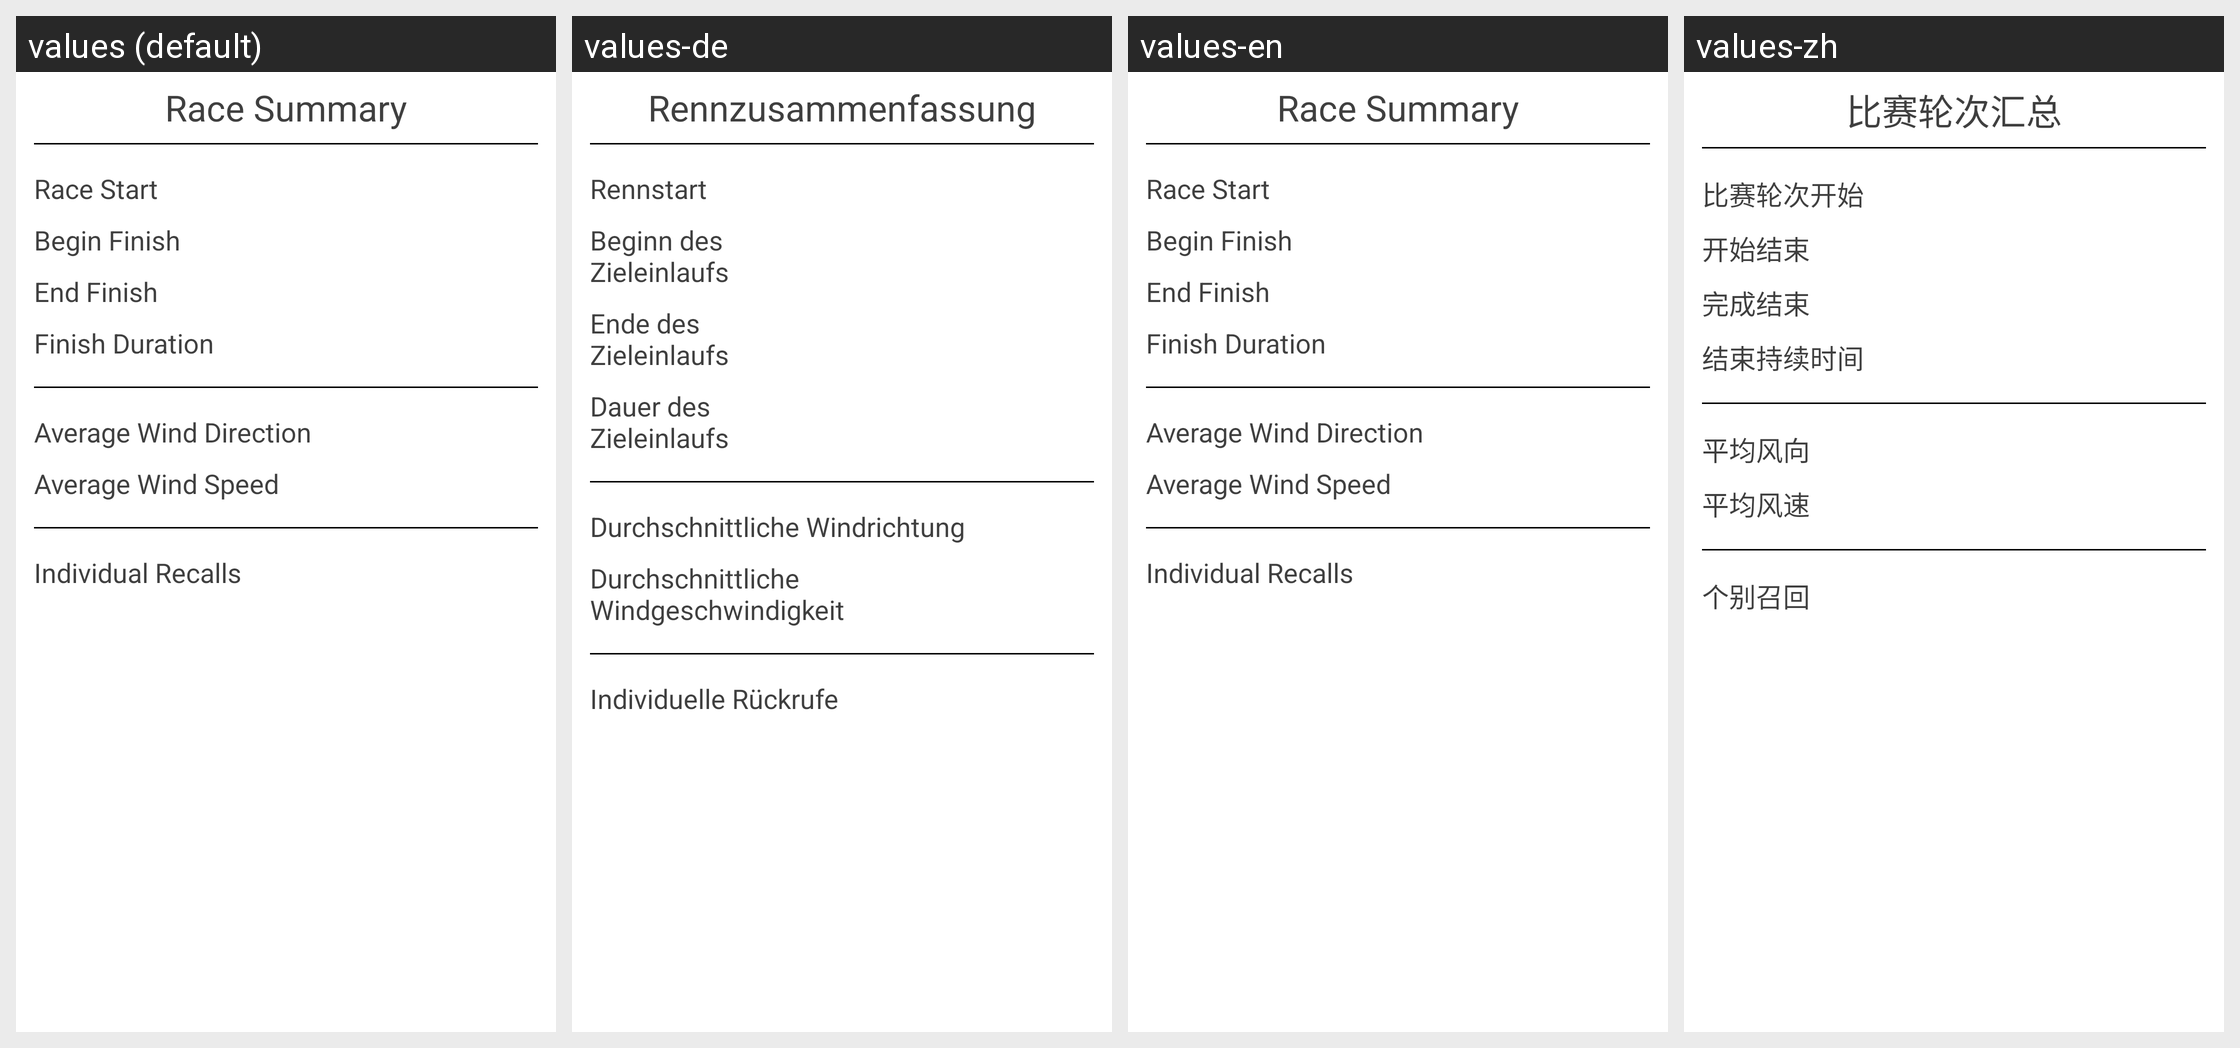

The Android screen above is rendered under several locales of the same app. Produce the string resources it draws, with the default and per-locale values.
Android screen res/layout/race_summary.xml rendered under 4 locales, left to right: values (default), values-de, values-en, values-zh. Device: Nexus 5 (rendered at 1080×1920; each locale shown at half size, 540×960, under a caption strip naming it); theme AppTheme.
Other locales in the repository, not shown: values-cs, values-da, values-es, values-fr, values-it, values-ja, values-pt, values-ru, values-sl.
Strings drawn on this screen, with the default value and each locale's value (text and hints the layout hard-codes, and strings that could not be matched under every locale, appear in the picture but are not listed):

race_summary_title
  values: Race Summary
  values-de: Rennzusammenfassung
  values-en: Race Summary
  values-zh: 比赛轮次汇总

race_summary_start
  values: Race Start
  values-de: Rennstart
  values-en: Race Start
  values-zh: 比赛轮次开始

race_summary_finish_begin
  values: Begin Finish
  values-de: Beginn des Zieleinlaufs
  values-en: Begin Finish
  values-zh: 开始结束

race_summary_finish_end
  values: End Finish
  values-de: Ende des Zieleinlaufs
  values-en: End Finish
  values-zh: 完成结束

race_summary_finish_duration
  values: Finish Duration
  values-de: Dauer des Zieleinlaufs
  values-en: Finish Duration
  values-zh: 结束持续时间

race_summary_wind_direction
  values: Average Wind Direction
  values-de: Durchschnittliche Windrichtung
  values-en: Average Wind Direction
  values-zh: 平均风向

race_summary_wind_speed
  values: Average Wind Speed
  values-de: Durchschnittliche Windgeschwindigkeit
  values-en: Average Wind Speed
  values-zh: 平均风速

race_summary_individual_recalls
  values: Individual Recalls
  values-de: Individuelle Rückrufe
  values-en: Individual Recalls
  values-zh: 个别召回
